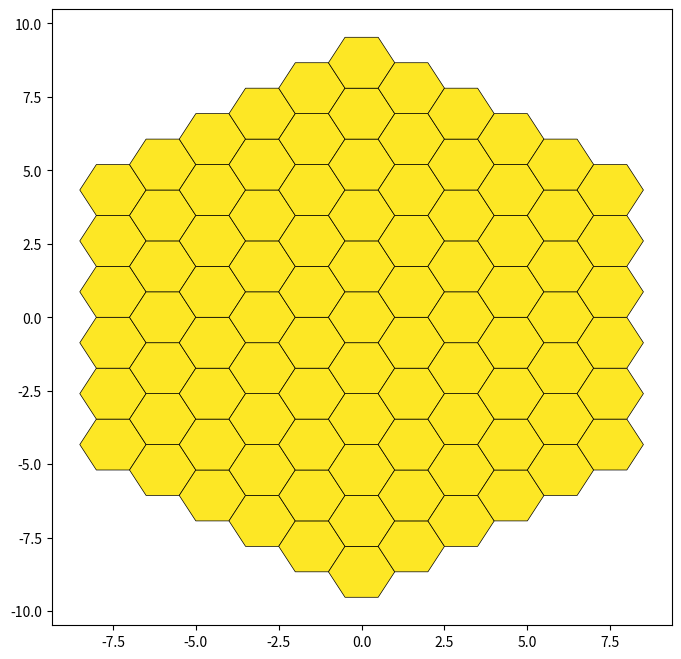
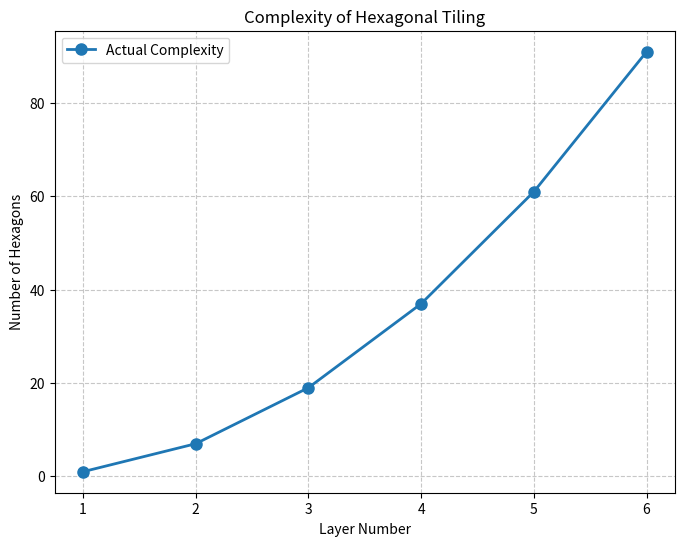
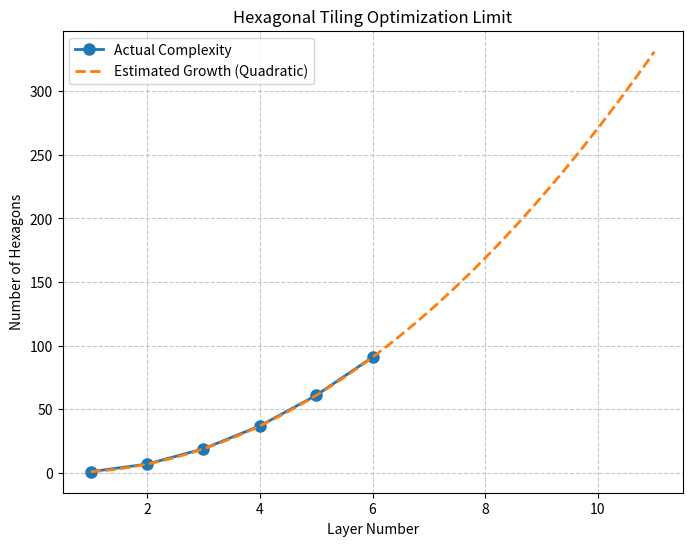

These charts were generated, in order, by the following Python code:
import matplotlib.pyplot as plt
import numpy as np


def create_hexagon(radius=1):
    """Create a single hexagon centered at the origin."""
    angles = np.linspace(0, 2 * np.pi, 7)[:-1]  # 6 points
    return np.array([[np.cos(a) * radius, np.sin(a) * radius] for a in angles])


def generate_colored_hexagonal_tiling(radius, layers):
    """Generate a hexagonal tiling with specific color handling for each layer."""
    hexagons_by_layer = []

    for layer in range(layers + 1):
        layer_hexagons = []
        for q in range(-layer, layer + 1):
            for r in range(-layer, layer + 1):
                if abs(q + r) <= layer:
                    x_offset = radius * 3 / 2 * q
                    y_offset = radius * np.sqrt(3) * (r + q / 2)
                    layer_hexagons.append(create_hexagon(radius) + [x_offset, y_offset])
        hexagons_by_layer.append(layer_hexagons)

    return hexagons_by_layer


def visualize_layer_by_layer_with_color(hexagons_by_layer):
    """Visualize the process of adding each layer step by step, only coloring new layers."""
    plt.figure(figsize=(8, 8))
    colors = plt.cm.viridis(np.linspace(0, 1, len(hexagons_by_layer)))

    for layer_idx, layer_hexagons in enumerate(hexagons_by_layer):
        # Draw previous layers
        for prev_layer_idx in range(layer_idx):
            for hexagon in hexagons_by_layer[prev_layer_idx]:
                plt.fill(hexagon[:, 0], hexagon[:, 1], color=colors[prev_layer_idx], edgecolor='black', linewidth=0.5)
        # Draw the current layer with a new color
        for hexagon in layer_hexagons:
            plt.fill(hexagon[:, 0], hexagon[:, 1], color=colors[layer_idx], edgecolor='black', linewidth=0.5)



def evaluate_complexity(hexagons_by_layer):
    """Evaluate the complexity of the hexagonal tiling by calculating the number of hexagons per layer."""
    complexities = [len(layer) for layer in hexagons_by_layer]
    layers = list(range(1, len(hexagons_by_layer) + 1))
    return layers, complexities


def visualize_complexity(layers, complexities):
    """Visualize the complexity of the tiling as a line plot."""
    plt.figure(figsize=(8, 6))
    plt.plot(layers, complexities, 'o-', label="Actual Complexity", linewidth=2, markersize=8)
    plt.title("Complexity of Hexagonal Tiling")
    plt.xlabel("Layer Number")
    plt.ylabel("Number of Hexagons")
    plt.grid(True, linestyle='--', alpha=0.7)
    plt.xticks(layers)
    plt.legend()
    plt.show()


def evaluate_optimization_limit(hexagons_by_layer):
    """Evaluate and estimate the upper limit of complexity growth for the tiling."""
    layers, complexities = evaluate_complexity(hexagons_by_layer)

    # Fit a quadratic model to estimate growth
    coefficients = np.polyfit(layers, complexities, 2)
    growth_model = np.poly1d(coefficients)

    # Generate values for visualization
    layers_extended = np.linspace(1, len(layers) + 5, 100)  # Extend beyond current layers
    estimated_complexities = growth_model(layers_extended)

    return layers, complexities, layers_extended, estimated_complexities, coefficients


def visualize_optimization_limit(layers, complexities, layers_extended, estimated_complexities):
    """Visualize the optimization limit and complexity growth."""
    plt.figure(figsize=(8, 6))
    plt.plot(layers, complexities, 'o-', label="Actual Complexity", linewidth=2, markersize=8)
    plt.plot(layers_extended, estimated_complexities, '--', label="Estimated Growth (Quadratic)", linewidth=2)
    plt.title("Hexagonal Tiling Optimization Limit")
    plt.xlabel("Layer Number")
    plt.ylabel("Number of Hexagons")
    plt.legend()
    plt.grid(True, linestyle='--', alpha=0.7)
    plt.show()


# Parameters for the tiling
radius = 1
layers = 5  # Number of layers to generate

# Generate the hexagonal tiling
hexagons_by_layer = generate_colored_hexagonal_tiling(radius, layers)

# Visualize the result layer by layer
visualize_layer_by_layer_with_color(hexagons_by_layer)

# Evaluate and visualize the complexity of the tiling
layers, complexities = evaluate_complexity(hexagons_by_layer)
visualize_complexity(layers, complexities)

# Evaluate and visualize the optimization limit
layers, complexities, layers_extended, estimated_complexities, coefficients = evaluate_optimization_limit(hexagons_by_layer)
visualize_optimization_limit(layers, complexities, layers_extended, estimated_complexities)
